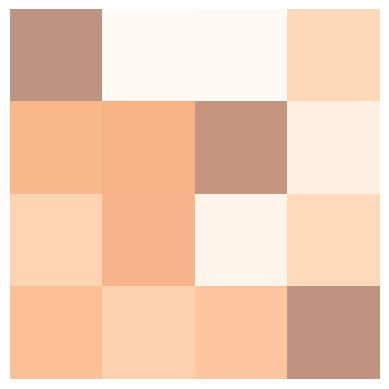

Generate this figure with matplotlib:
import numpy as np
import matplotlib.pyplot as plt
plt.axis('off')  # 隐藏横纵坐标
heatmap = np.random.rand(4, 4)
plt.imshow(heatmap, cmap='Oranges', alpha=0.5)
plt.savefig('heatmap.png', dpi=300, bbox_inches='tight')  # 保存为图片文件

